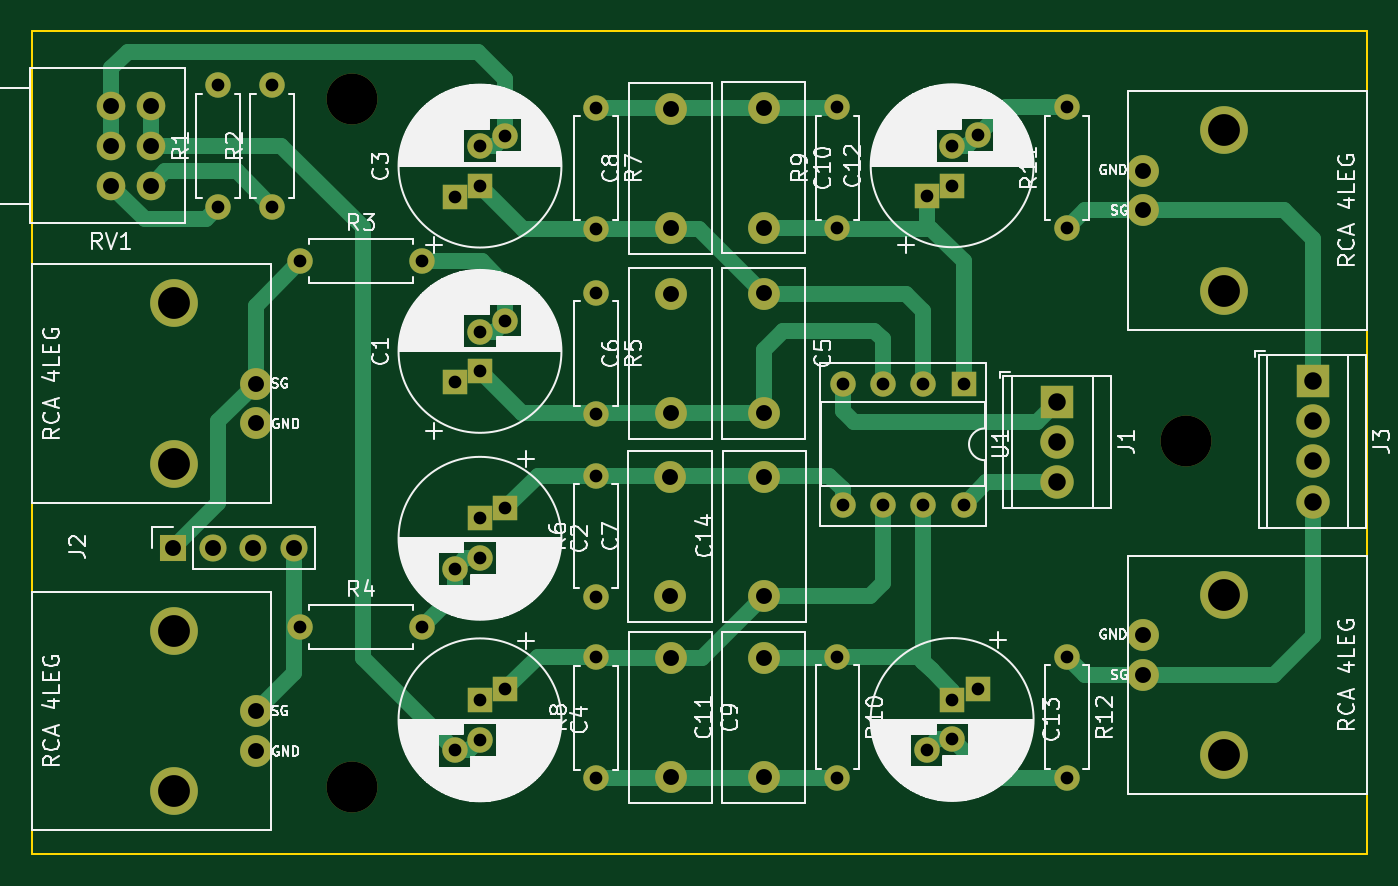
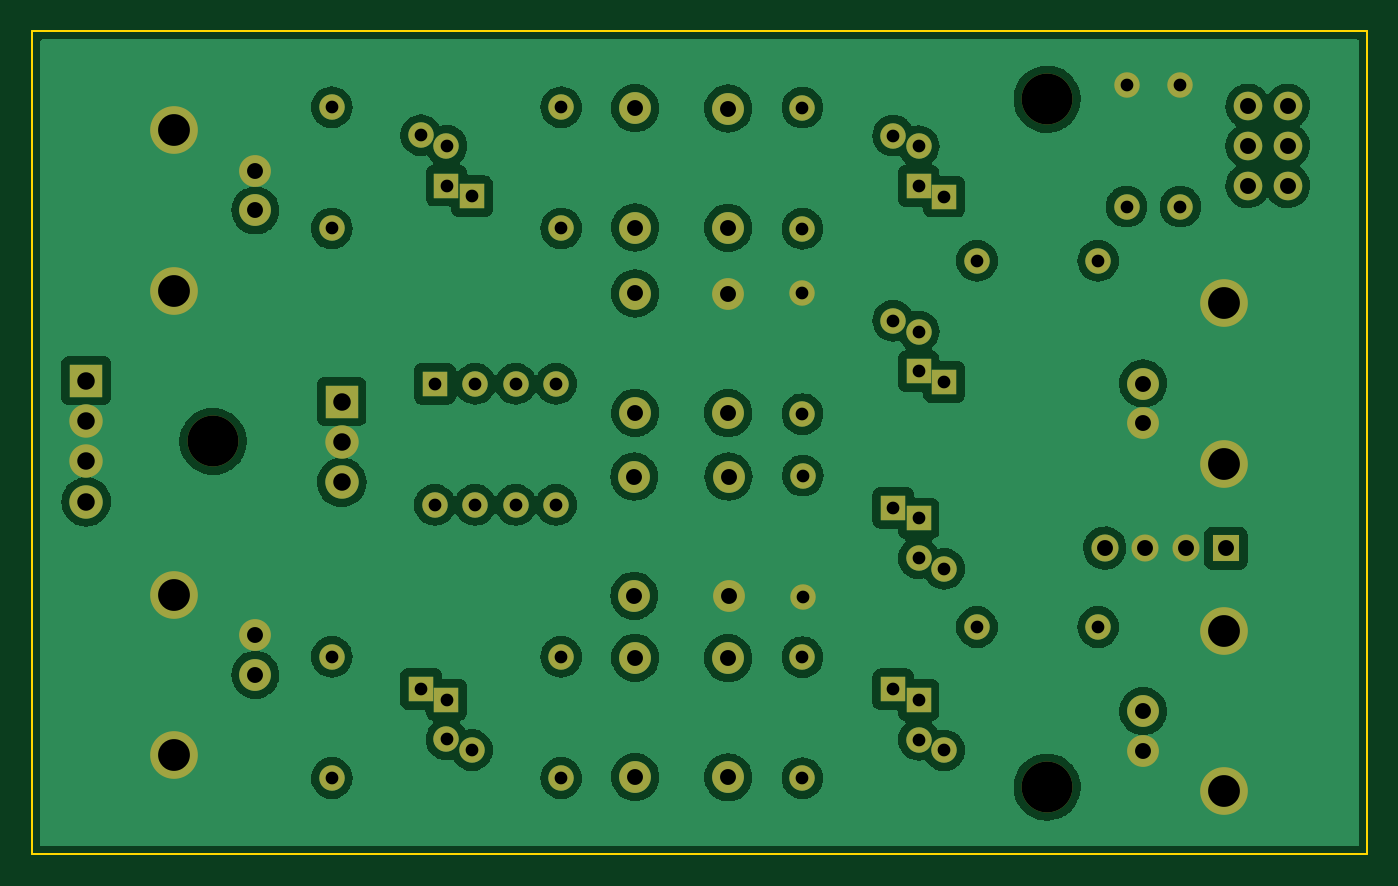
Circuit board: 11 layer files. Board 83.9 x 51.7 mm.
- bottom_copper: Lynx Phono-B_Cu.gbr (179068 bytes)
- bottom_mask: Lynx Phono-B_Mask.gbr (4340 bytes)
- paste: Lynx Phono-B_Paste.gbr (457 bytes)
- bottom_silk: Lynx Phono-B_Silkscreen.gbr (458 bytes)
- outline: Lynx Phono-Edge_Cuts.gbr (687 bytes)
- top_copper: Lynx Phono-F_Cu.gbr (12734 bytes)
- top_mask: Lynx Phono-F_Mask.gbr (4340 bytes)
- paste: Lynx Phono-F_Paste.gbr (457 bytes)
- top_silk: Lynx Phono-F_Silkscreen.gbr (102800 bytes)
- drill: Lynx Phono-NPTH.drl (385 bytes)
- drill: Lynx Phono-PTH.drl (2184 bytes)

=== bottom_copper: Lynx Phono-B_Cu.gbr (179068 bytes, source omitted) ===
=== bottom_mask: Lynx Phono-B_Mask.gbr ===
%TF.GenerationSoftware,KiCad,Pcbnew,(6.0.0)*%
%TF.CreationDate,2022-08-03T23:03:17+01:00*%
%TF.ProjectId,Lynx Phono,4c796e78-2050-4686-9f6e-6f2e6b696361,rev?*%
%TF.SameCoordinates,Original*%
%TF.FileFunction,Soldermask,Bot*%
%TF.FilePolarity,Negative*%
%FSLAX46Y46*%
G04 Gerber Fmt 4.6, Leading zero omitted, Abs format (unit mm)*
G04 Created by KiCad (PCBNEW (6.0.0)) date 2022-08-03 23:03:17*
%MOMM*%
%LPD*%
G01*
G04 APERTURE LIST*
%ADD10C,1.800000*%
%ADD11R,1.600000X1.600000*%
%ADD12C,1.600000*%
%ADD13O,1.600000X1.600000*%
%ADD14C,2.000000*%
%ADD15C,3.000000*%
%ADD16C,3.200000*%
%ADD17R,2.100000X2.100000*%
%ADD18C,2.100000*%
%ADD19R,1.700000X1.700000*%
%ADD20O,1.700000X1.700000*%
G04 APERTURE END LIST*
D10*
%TO.C,RV1*%
X23947993Y-65245000D03*
X23947993Y-67745000D03*
X23947993Y-70245000D03*
X26447993Y-65245000D03*
X26447993Y-67745000D03*
X26447993Y-70245000D03*
%TD*%
D11*
%TO.C,C13*%
X76830000Y-102557324D03*
X78430000Y-101886387D03*
D12*
X75230000Y-105728261D03*
X76830000Y-105057324D03*
%TD*%
%TO.C,R6*%
X54424788Y-96091269D03*
D13*
X54424788Y-88471269D03*
%TD*%
D14*
%TO.C,RCA 4LEG*%
X33037057Y-82683592D03*
D15*
X27937057Y-77633592D03*
X27937057Y-87733592D03*
D14*
X33037057Y-85183592D03*
%TD*%
D11*
%TO.C,C3*%
X45544929Y-70933615D03*
X47144929Y-70262678D03*
D12*
X48744929Y-67091741D03*
X47144929Y-67762678D03*
%TD*%
D16*
%TO.C,REF\u002A\u002A*%
X91510928Y-86320000D03*
%TD*%
D11*
%TO.C,C12*%
X76830000Y-70241881D03*
X75230000Y-70912818D03*
D12*
X76830000Y-67741881D03*
X78430000Y-67070944D03*
%TD*%
%TO.C,R11*%
X84040000Y-72934204D03*
D13*
X84040000Y-65314204D03*
%TD*%
D11*
%TO.C,C1*%
X45544929Y-82583615D03*
X47144929Y-81912678D03*
D12*
X48744929Y-78741741D03*
X47144929Y-79412678D03*
%TD*%
D14*
%TO.C,C6*%
X59122464Y-84545001D03*
X59122464Y-77045001D03*
%TD*%
D12*
%TO.C,R1*%
X30687525Y-71555000D03*
D13*
X30687525Y-63935000D03*
%TD*%
D17*
%TO.C,J3*%
X99488414Y-82500000D03*
D18*
X99488414Y-85040000D03*
X99488414Y-87580000D03*
X99488414Y-90120000D03*
%TD*%
D12*
%TO.C,R2*%
X34077057Y-71555000D03*
D13*
X34077057Y-63935000D03*
%TD*%
D12*
%TO.C,R12*%
X84040000Y-99865001D03*
D13*
X84040000Y-107485001D03*
%TD*%
D12*
%TO.C,R3*%
X35860000Y-74970001D03*
D13*
X43480000Y-74970001D03*
%TD*%
D11*
%TO.C,C2*%
X48744929Y-90492655D03*
X47144929Y-91163592D03*
D12*
X45544929Y-94334529D03*
X47144929Y-93663592D03*
%TD*%
%TO.C,R4*%
X35860000Y-97988533D03*
D13*
X43480000Y-97988533D03*
%TD*%
D19*
%TO.C,J2*%
X27823971Y-93031796D03*
D20*
X30363971Y-93031796D03*
X32903971Y-93031796D03*
X35443971Y-93031796D03*
%TD*%
D14*
%TO.C,C11*%
X64970000Y-107425001D03*
X64970000Y-99925001D03*
%TD*%
D12*
%TO.C,R7*%
X54449858Y-65335001D03*
D13*
X54449858Y-72955001D03*
%TD*%
D12*
%TO.C,R10*%
X69620000Y-99865001D03*
D13*
X69620000Y-107485001D03*
%TD*%
D16*
%TO.C,REF\u002A\u002A*%
X39070000Y-64808763D03*
%TD*%
D14*
%TO.C,C8*%
X59122464Y-72895001D03*
X59122464Y-65395001D03*
%TD*%
%TO.C,RCA 4LEG*%
X88845000Y-101000001D03*
X88845000Y-98500001D03*
D15*
X93945000Y-106050001D03*
X93945000Y-95950001D03*
%TD*%
D14*
%TO.C,C10*%
X64970000Y-65374204D03*
X64970000Y-72874204D03*
%TD*%
%TO.C,RCA 4LEG*%
X88845000Y-71799204D03*
D15*
X93945000Y-76849204D03*
X93945000Y-66749204D03*
D14*
X88845000Y-69299204D03*
%TD*%
%TO.C,C5*%
X64970000Y-77024204D03*
X64970000Y-84524204D03*
%TD*%
%TO.C,C14*%
X65020000Y-96031269D03*
X65020000Y-88531269D03*
%TD*%
%TO.C,C9*%
X59122464Y-99945798D03*
X59122464Y-107445798D03*
%TD*%
D16*
%TO.C,REF\u002A\u002A*%
X39070000Y-108058725D03*
%TD*%
D14*
%TO.C,RCA 4LEG*%
X33037057Y-103280000D03*
D15*
X27937057Y-98230000D03*
D14*
X33037057Y-105780000D03*
D15*
X27937057Y-108330000D03*
%TD*%
D17*
%TO.C,J1*%
X83420000Y-83815001D03*
D18*
X83420000Y-86355001D03*
X83420000Y-88895001D03*
%TD*%
D14*
%TO.C,C7*%
X59097394Y-96031269D03*
X59097394Y-88531269D03*
%TD*%
D12*
%TO.C,R9*%
X69620000Y-72934204D03*
D13*
X69620000Y-65314204D03*
%TD*%
D12*
%TO.C,R8*%
X54449858Y-107505798D03*
D13*
X54449858Y-99885798D03*
%TD*%
D11*
%TO.C,C4*%
X48744929Y-101907184D03*
X47144929Y-102578121D03*
D12*
X45544929Y-105749058D03*
X47144929Y-105078121D03*
%TD*%
%TO.C,R5*%
X54449858Y-76985001D03*
D13*
X54449858Y-84605001D03*
%TD*%
D11*
%TO.C,U1*%
X77560000Y-82695001D03*
D13*
X75020000Y-82695001D03*
X72480000Y-82695001D03*
X69940000Y-82695001D03*
X69940000Y-90315001D03*
X72480000Y-90315001D03*
X75020000Y-90315001D03*
X77560000Y-90315001D03*
%TD*%
M02*

=== paste: Lynx Phono-B_Paste.gbr ===
%TF.GenerationSoftware,KiCad,Pcbnew,(6.0.0)*%
%TF.CreationDate,2022-08-03T23:03:17+01:00*%
%TF.ProjectId,Lynx Phono,4c796e78-2050-4686-9f6e-6f2e6b696361,rev?*%
%TF.SameCoordinates,Original*%
%TF.FileFunction,Paste,Bot*%
%TF.FilePolarity,Positive*%
%FSLAX46Y46*%
G04 Gerber Fmt 4.6, Leading zero omitted, Abs format (unit mm)*
G04 Created by KiCad (PCBNEW (6.0.0)) date 2022-08-03 23:03:17*
%MOMM*%
%LPD*%
G01*
G04 APERTURE LIST*
G04 APERTURE END LIST*
M02*

=== bottom_silk: Lynx Phono-B_Silkscreen.gbr ===
%TF.GenerationSoftware,KiCad,Pcbnew,(6.0.0)*%
%TF.CreationDate,2022-08-03T23:03:17+01:00*%
%TF.ProjectId,Lynx Phono,4c796e78-2050-4686-9f6e-6f2e6b696361,rev?*%
%TF.SameCoordinates,Original*%
%TF.FileFunction,Legend,Bot*%
%TF.FilePolarity,Positive*%
%FSLAX46Y46*%
G04 Gerber Fmt 4.6, Leading zero omitted, Abs format (unit mm)*
G04 Created by KiCad (PCBNEW (6.0.0)) date 2022-08-03 23:03:17*
%MOMM*%
%LPD*%
G01*
G04 APERTURE LIST*
G04 APERTURE END LIST*
M02*

=== outline: Lynx Phono-Edge_Cuts.gbr ===
%TF.GenerationSoftware,KiCad,Pcbnew,(6.0.0)*%
%TF.CreationDate,2022-08-03T23:03:17+01:00*%
%TF.ProjectId,Lynx Phono,4c796e78-2050-4686-9f6e-6f2e6b696361,rev?*%
%TF.SameCoordinates,Original*%
%TF.FileFunction,Profile,NP*%
%FSLAX46Y46*%
G04 Gerber Fmt 4.6, Leading zero omitted, Abs format (unit mm)*
G04 Created by KiCad (PCBNEW (6.0.0)) date 2022-08-03 23:03:17*
%MOMM*%
%LPD*%
G01*
G04 APERTURE LIST*
%TA.AperFunction,Profile*%
%ADD10C,0.150000*%
%TD*%
G04 APERTURE END LIST*
D10*
X102900000Y-112280000D02*
X18960000Y-112280000D01*
X18960000Y-112280000D02*
X18960000Y-60540000D01*
X18960000Y-60540000D02*
X102900000Y-60540000D01*
X102900000Y-60540000D02*
X102900000Y-112280000D01*
M02*

=== top_copper: Lynx Phono-F_Cu.gbr (12734 bytes, source omitted) ===
=== top_mask: Lynx Phono-F_Mask.gbr ===
%TF.GenerationSoftware,KiCad,Pcbnew,(6.0.0)*%
%TF.CreationDate,2022-08-03T23:03:17+01:00*%
%TF.ProjectId,Lynx Phono,4c796e78-2050-4686-9f6e-6f2e6b696361,rev?*%
%TF.SameCoordinates,Original*%
%TF.FileFunction,Soldermask,Top*%
%TF.FilePolarity,Negative*%
%FSLAX46Y46*%
G04 Gerber Fmt 4.6, Leading zero omitted, Abs format (unit mm)*
G04 Created by KiCad (PCBNEW (6.0.0)) date 2022-08-03 23:03:17*
%MOMM*%
%LPD*%
G01*
G04 APERTURE LIST*
%ADD10C,1.800000*%
%ADD11R,1.600000X1.600000*%
%ADD12C,1.600000*%
%ADD13O,1.600000X1.600000*%
%ADD14C,2.000000*%
%ADD15C,3.000000*%
%ADD16C,3.200000*%
%ADD17R,2.100000X2.100000*%
%ADD18C,2.100000*%
%ADD19R,1.700000X1.700000*%
%ADD20O,1.700000X1.700000*%
G04 APERTURE END LIST*
D10*
%TO.C,RV1*%
X23947993Y-65245000D03*
X23947993Y-67745000D03*
X23947993Y-70245000D03*
X26447993Y-65245000D03*
X26447993Y-67745000D03*
X26447993Y-70245000D03*
%TD*%
D11*
%TO.C,C13*%
X76830000Y-102557324D03*
X78430000Y-101886387D03*
D12*
X75230000Y-105728261D03*
X76830000Y-105057324D03*
%TD*%
%TO.C,R6*%
X54424788Y-96091269D03*
D13*
X54424788Y-88471269D03*
%TD*%
D14*
%TO.C,RCA 4LEG*%
X33037057Y-82683592D03*
D15*
X27937057Y-77633592D03*
X27937057Y-87733592D03*
D14*
X33037057Y-85183592D03*
%TD*%
D11*
%TO.C,C3*%
X45544929Y-70933615D03*
X47144929Y-70262678D03*
D12*
X48744929Y-67091741D03*
X47144929Y-67762678D03*
%TD*%
D16*
%TO.C,REF\u002A\u002A*%
X91510928Y-86320000D03*
%TD*%
D11*
%TO.C,C12*%
X76830000Y-70241881D03*
X75230000Y-70912818D03*
D12*
X76830000Y-67741881D03*
X78430000Y-67070944D03*
%TD*%
%TO.C,R11*%
X84040000Y-72934204D03*
D13*
X84040000Y-65314204D03*
%TD*%
D11*
%TO.C,C1*%
X45544929Y-82583615D03*
X47144929Y-81912678D03*
D12*
X48744929Y-78741741D03*
X47144929Y-79412678D03*
%TD*%
D14*
%TO.C,C6*%
X59122464Y-84545001D03*
X59122464Y-77045001D03*
%TD*%
D12*
%TO.C,R1*%
X30687525Y-71555000D03*
D13*
X30687525Y-63935000D03*
%TD*%
D17*
%TO.C,J3*%
X99488414Y-82500000D03*
D18*
X99488414Y-85040000D03*
X99488414Y-87580000D03*
X99488414Y-90120000D03*
%TD*%
D12*
%TO.C,R2*%
X34077057Y-71555000D03*
D13*
X34077057Y-63935000D03*
%TD*%
D12*
%TO.C,R12*%
X84040000Y-99865001D03*
D13*
X84040000Y-107485001D03*
%TD*%
D12*
%TO.C,R3*%
X35860000Y-74970001D03*
D13*
X43480000Y-74970001D03*
%TD*%
D11*
%TO.C,C2*%
X48744929Y-90492655D03*
X47144929Y-91163592D03*
D12*
X45544929Y-94334529D03*
X47144929Y-93663592D03*
%TD*%
%TO.C,R4*%
X35860000Y-97988533D03*
D13*
X43480000Y-97988533D03*
%TD*%
D19*
%TO.C,J2*%
X27823971Y-93031796D03*
D20*
X30363971Y-93031796D03*
X32903971Y-93031796D03*
X35443971Y-93031796D03*
%TD*%
D14*
%TO.C,C11*%
X64970000Y-107425001D03*
X64970000Y-99925001D03*
%TD*%
D12*
%TO.C,R7*%
X54449858Y-65335001D03*
D13*
X54449858Y-72955001D03*
%TD*%
D12*
%TO.C,R10*%
X69620000Y-99865001D03*
D13*
X69620000Y-107485001D03*
%TD*%
D16*
%TO.C,REF\u002A\u002A*%
X39070000Y-64808763D03*
%TD*%
D14*
%TO.C,C8*%
X59122464Y-72895001D03*
X59122464Y-65395001D03*
%TD*%
%TO.C,RCA 4LEG*%
X88845000Y-101000001D03*
X88845000Y-98500001D03*
D15*
X93945000Y-106050001D03*
X93945000Y-95950001D03*
%TD*%
D14*
%TO.C,C10*%
X64970000Y-65374204D03*
X64970000Y-72874204D03*
%TD*%
%TO.C,RCA 4LEG*%
X88845000Y-71799204D03*
D15*
X93945000Y-76849204D03*
X93945000Y-66749204D03*
D14*
X88845000Y-69299204D03*
%TD*%
%TO.C,C5*%
X64970000Y-77024204D03*
X64970000Y-84524204D03*
%TD*%
%TO.C,C14*%
X65020000Y-96031269D03*
X65020000Y-88531269D03*
%TD*%
%TO.C,C9*%
X59122464Y-99945798D03*
X59122464Y-107445798D03*
%TD*%
D16*
%TO.C,REF\u002A\u002A*%
X39070000Y-108058725D03*
%TD*%
D14*
%TO.C,RCA 4LEG*%
X33037057Y-103280000D03*
D15*
X27937057Y-98230000D03*
D14*
X33037057Y-105780000D03*
D15*
X27937057Y-108330000D03*
%TD*%
D17*
%TO.C,J1*%
X83420000Y-83815001D03*
D18*
X83420000Y-86355001D03*
X83420000Y-88895001D03*
%TD*%
D14*
%TO.C,C7*%
X59097394Y-96031269D03*
X59097394Y-88531269D03*
%TD*%
D12*
%TO.C,R9*%
X69620000Y-72934204D03*
D13*
X69620000Y-65314204D03*
%TD*%
D12*
%TO.C,R8*%
X54449858Y-107505798D03*
D13*
X54449858Y-99885798D03*
%TD*%
D11*
%TO.C,C4*%
X48744929Y-101907184D03*
X47144929Y-102578121D03*
D12*
X45544929Y-105749058D03*
X47144929Y-105078121D03*
%TD*%
%TO.C,R5*%
X54449858Y-76985001D03*
D13*
X54449858Y-84605001D03*
%TD*%
D11*
%TO.C,U1*%
X77560000Y-82695001D03*
D13*
X75020000Y-82695001D03*
X72480000Y-82695001D03*
X69940000Y-82695001D03*
X69940000Y-90315001D03*
X72480000Y-90315001D03*
X75020000Y-90315001D03*
X77560000Y-90315001D03*
%TD*%
M02*

=== paste: Lynx Phono-F_Paste.gbr ===
%TF.GenerationSoftware,KiCad,Pcbnew,(6.0.0)*%
%TF.CreationDate,2022-08-03T23:03:17+01:00*%
%TF.ProjectId,Lynx Phono,4c796e78-2050-4686-9f6e-6f2e6b696361,rev?*%
%TF.SameCoordinates,Original*%
%TF.FileFunction,Paste,Top*%
%TF.FilePolarity,Positive*%
%FSLAX46Y46*%
G04 Gerber Fmt 4.6, Leading zero omitted, Abs format (unit mm)*
G04 Created by KiCad (PCBNEW (6.0.0)) date 2022-08-03 23:03:17*
%MOMM*%
%LPD*%
G01*
G04 APERTURE LIST*
G04 APERTURE END LIST*
M02*

=== top_silk: Lynx Phono-F_Silkscreen.gbr (102800 bytes, source omitted) ===
=== drill: Lynx Phono-NPTH.drl ===
M48
; DRILL file {KiCad (6.0.0)} date Wed Aug  3 23:03:20 2022
; FORMAT={-:-/ absolute / inch / decimal}
; #@! TF.CreationDate,2022-08-03T23:03:20+01:00
; #@! TF.GenerationSoftware,Kicad,Pcbnew,(6.0.0)
; #@! TF.FileFunction,NonPlated,1,2,NPTH
FMAT,2
INCH
; #@! TA.AperFunction,NonPlated,NPTH,ComponentDrill
T1C0.1260
%
G90
G05
T1
X1.5382Y-2.5515
X1.5382Y-4.2543
X3.6028Y-3.3984
T0
M30

=== drill: Lynx Phono-PTH.drl ===
M48
; DRILL file {KiCad (6.0.0)} date Wed Aug  3 23:03:20 2022
; FORMAT={-:-/ absolute / inch / decimal}
; #@! TF.CreationDate,2022-08-03T23:03:20+01:00
; #@! TF.GenerationSoftware,Kicad,Pcbnew,(6.0.0)
; #@! TF.FileFunction,Plated,1,2,PTH
FMAT,2
INCH
; #@! TA.AperFunction,Plated,PTH,ComponentDrill
T1C0.0315
; #@! TA.AperFunction,Plated,PTH,ComponentDrill
T2C0.0394
; #@! TA.AperFunction,Plated,PTH,ComponentDrill
T3C0.0433
; #@! TA.AperFunction,Plated,PTH,ComponentDrill
T4C0.0787
%
G90
G05
T1
X1.2082Y-2.5171
X1.2082Y-2.8171
X1.3416Y-2.5171
X1.3416Y-2.8171
X1.4118Y-2.9516
X1.4118Y-3.8578
X1.7118Y-2.9516
X1.7118Y-3.8578
X1.7931Y-2.7927
X1.7931Y-3.2513
X1.7931Y-3.714
X1.7931Y-4.1633
X1.8561Y-2.6678
X1.8561Y-2.7662
X1.8561Y-3.1265
X1.8561Y-3.2249
X1.8561Y-3.5891
X1.8561Y-3.6875
X1.8561Y-4.0385
X1.8561Y-4.1369
X1.9191Y-2.6414
X1.9191Y-3.1001
X1.9191Y-3.5627
X1.9191Y-4.0121
X2.1427Y-3.4831
X2.1427Y-3.7831
X2.1437Y-2.5722
X2.1437Y-2.8722
X2.1437Y-3.0309
X2.1437Y-3.3309
X2.1437Y-3.9325
X2.1437Y-4.2325
X2.7409Y-2.5714
X2.7409Y-2.8714
X2.7409Y-3.9317
X2.7409Y-4.2317
X2.7535Y-3.2557
X2.7535Y-3.5557
X2.8535Y-3.2557
X2.8535Y-3.5557
X2.9535Y-3.2557
X2.9535Y-3.5557
X2.9618Y-2.7918
X2.9618Y-4.1625
X3.0248Y-2.667
X3.0248Y-2.7654
X3.0248Y-4.0377
X3.0248Y-4.1361
X3.0535Y-3.2557
X3.0535Y-3.5557
X3.0878Y-2.6406
X3.0878Y-4.0113
X3.3087Y-2.5714
X3.3087Y-2.8714
X3.3087Y-3.9317
X3.3087Y-4.2317
T2
X0.9428Y-2.5687
X0.9428Y-2.6671
X0.9428Y-2.7656
X1.0413Y-2.5687
X1.0413Y-2.6671
X1.0413Y-2.7656
X1.0954Y-3.6627
X1.1954Y-3.6627
X1.2954Y-3.6627
X1.3007Y-3.2553
X1.3007Y-3.3537
X1.3007Y-4.0661
X1.3007Y-4.1646
X1.3954Y-3.6627
X2.3267Y-3.4855
X2.3267Y-3.7808
X2.3277Y-2.5746
X2.3277Y-2.8699
X2.3277Y-3.0333
X2.3277Y-3.3285
X2.3277Y-3.9349
X2.3277Y-4.2301
X2.5579Y-2.5738
X2.5579Y-2.8691
X2.5579Y-3.0324
X2.5579Y-3.3277
X2.5579Y-3.9341
X2.5579Y-4.2293
X2.5598Y-3.4855
X2.5598Y-3.7808
X3.4978Y-2.7283
X3.4978Y-2.8267
X3.4978Y-3.878
X3.4978Y-3.9764
T3
X3.2843Y-3.2998
X3.2843Y-3.3998
X3.2843Y-3.4998
X3.9169Y-3.248
X3.9169Y-3.348
X3.9169Y-3.448
X3.9169Y-3.548
T4
X1.0999Y-3.0564
X1.0999Y-3.4541
X1.0999Y-3.8673
X1.0999Y-4.265
X3.6986Y-2.6279
X3.6986Y-3.0256
X3.6986Y-3.7776
X3.6986Y-4.1752
T0
M30

